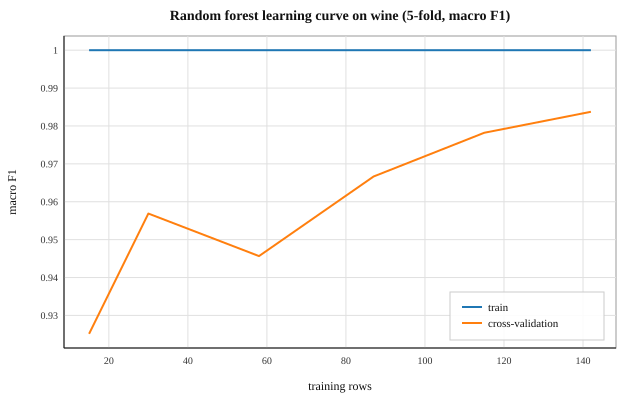

Source data for this figure (header and first rows):
fraction, n_train, train_score, cv_score
0.1, 15, 1, 0.9251
0.2, 30, 1, 0.9569
0.4, 58, 1, 0.9457
0.6, 87, 1, 0.9667
0.8, 115, 1, 0.9782
1, 142, 1, 0.9837
